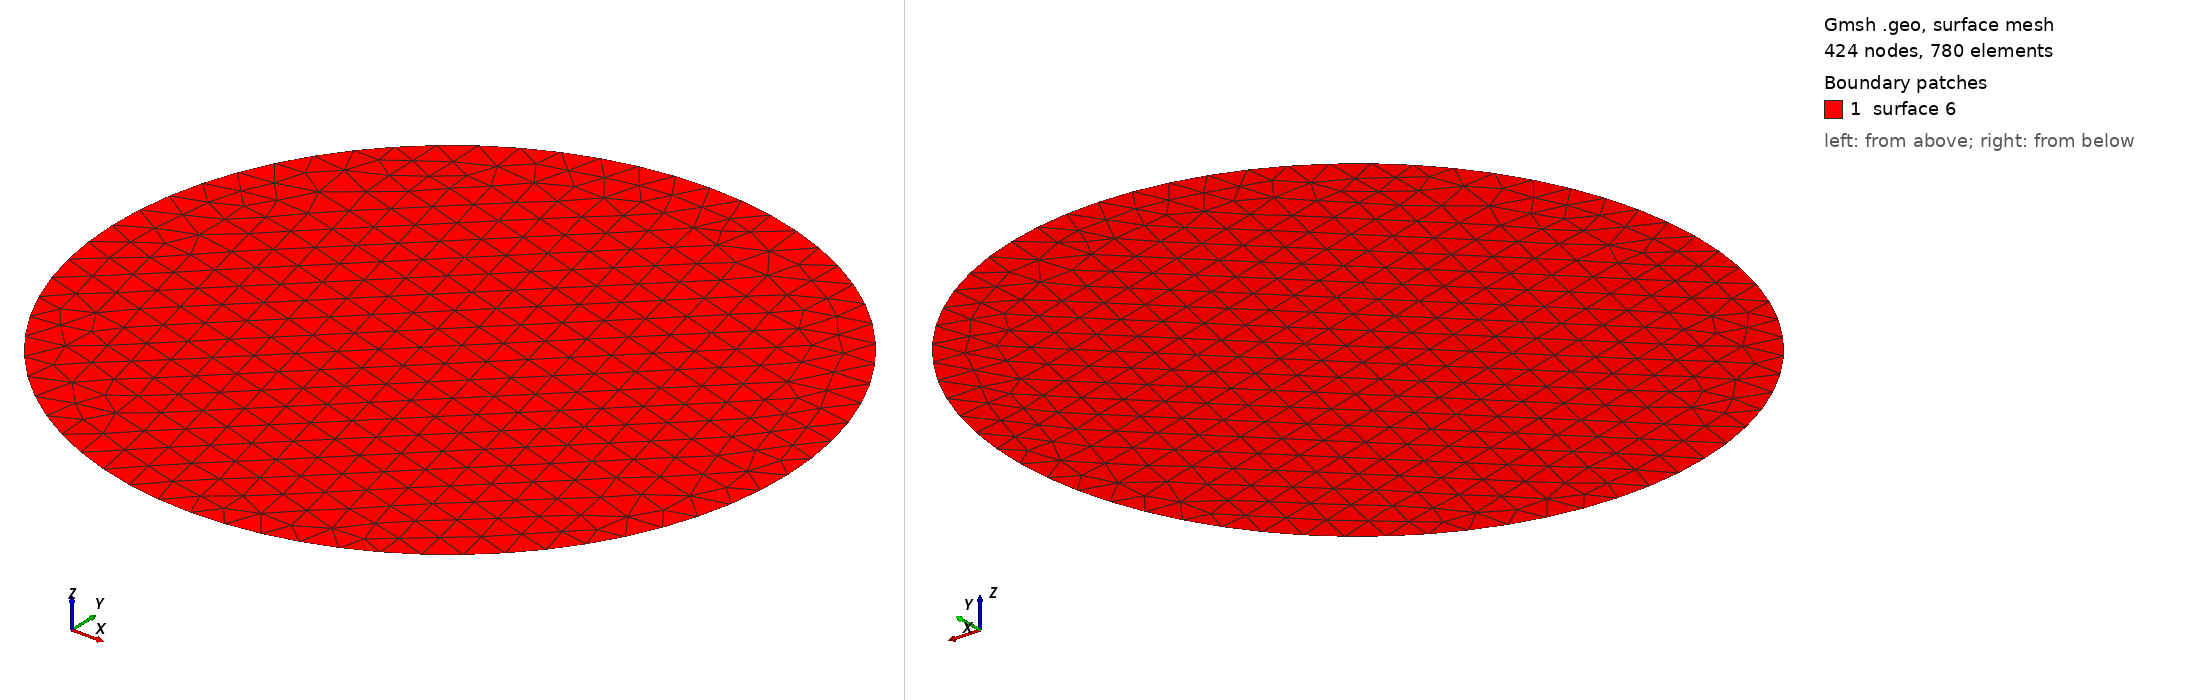

Gmsh geometry script, surface-meshed: 424 nodes, 780 surface elements. Boundary patches (legend numbers): 1 surface 6. Left view from above one corner, right view from below the opposite corner. The script declares no physical surfaces, so the legend lists its geometric surfaces. The drawing asked Gmsh for element sizes between 1% and 20% of the model's largest extent; the script's own settings can give other sizes.

=== plate.geo (drawn) ===
cl1 = 0.1;
Point(1) = {0, 0, 0, cl1};
Point(2) = {1, 0, 0, cl1};

Rotate {{0, 0, 1}, {0, 0, 0}, Pi/2} {
  Duplicata { Point{2}; }
}
Rotate {{0, 0, 1}, {0, 0, 0}, Pi/2} {
  Duplicata { Point{3}; }
}
Rotate {{0, 0, 1}, {0, 0, 0}, Pi/2} {
  Duplicata { Point{4}; }
}
Circle(1) = {2, 1, 3};
Circle(2) = {3, 1, 4};
Circle(3) = {4, 1, 5};
Circle(4) = {5, 1, 2};
Line Loop(5) = {1, 2, 3, 4};
Plane Surface(6) = {5};
